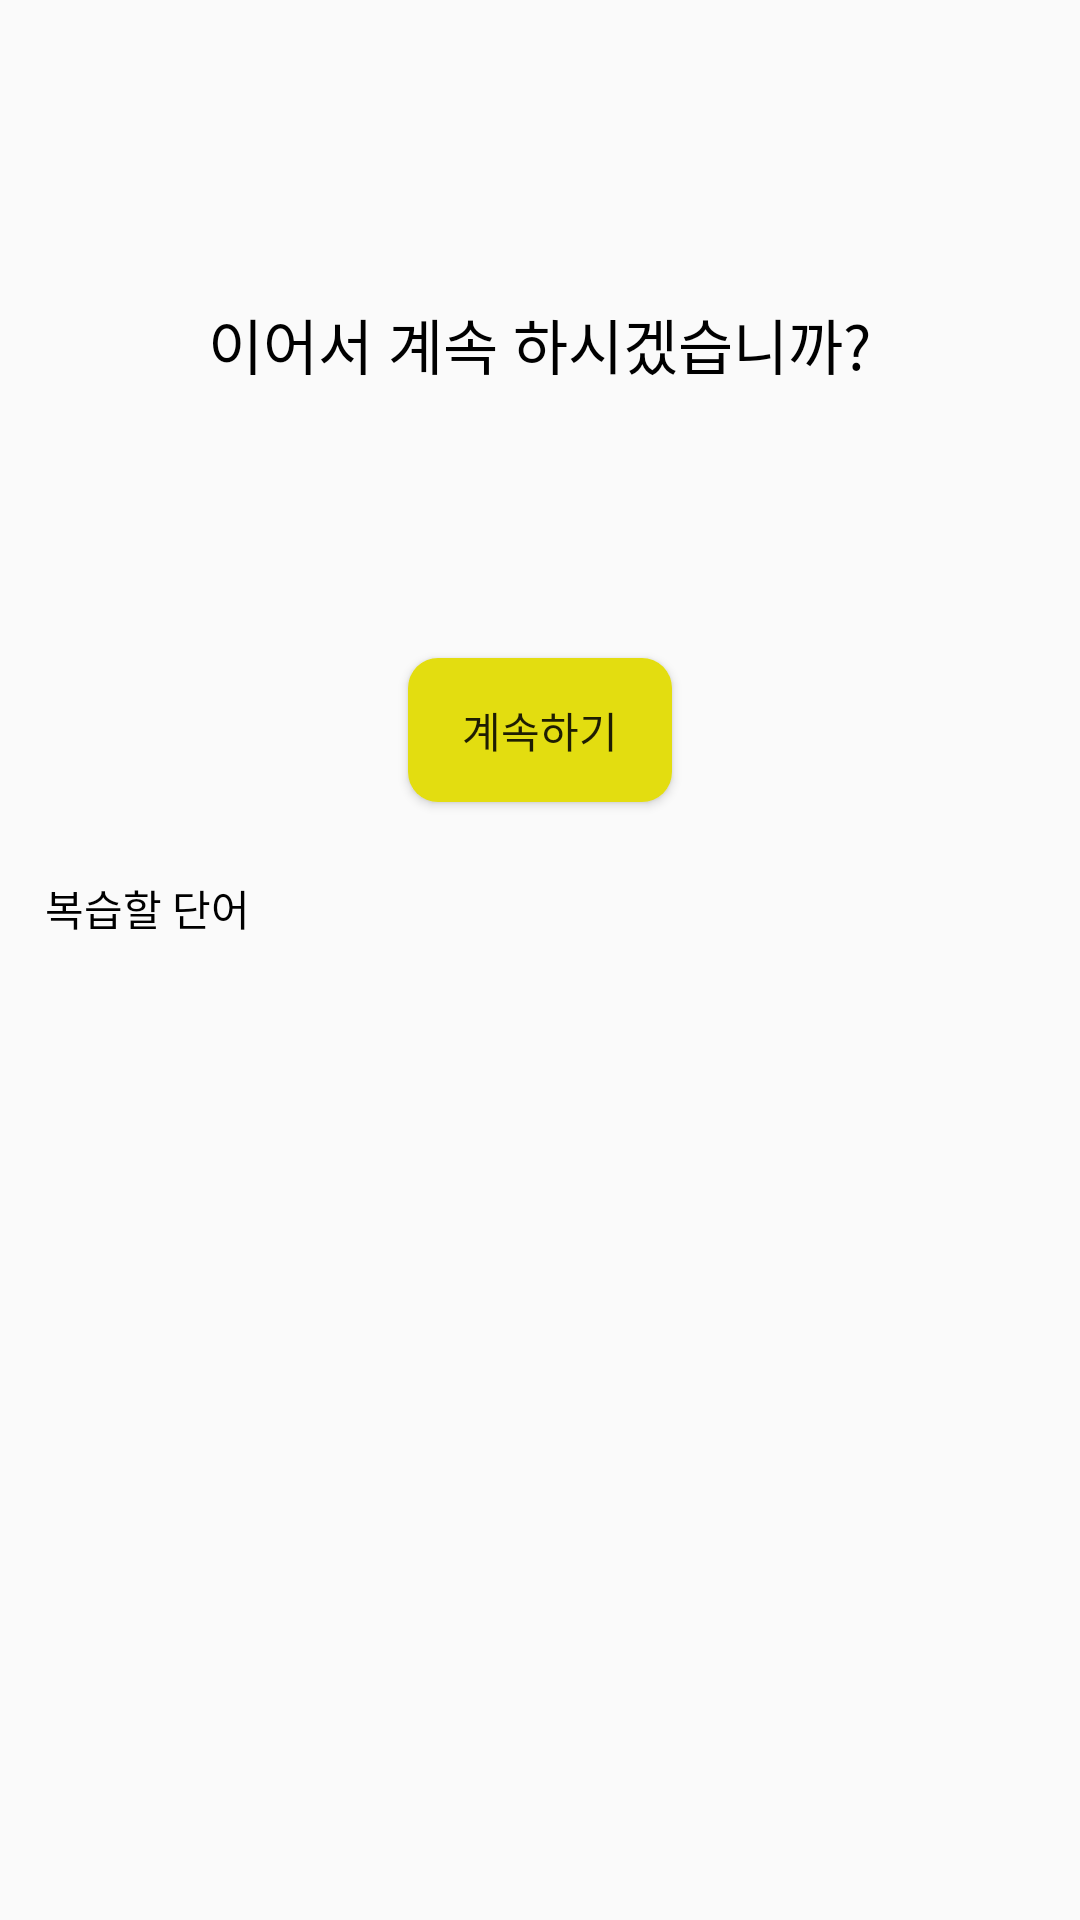

Layout XML and referenced resources for this Android screen:
<!-- AndroidManifest.xml: application theme AppTheme -->
<!-- res/layout/activity_wrong.xml -->
<?xml version="1.0" encoding="utf-8"?>
<LinearLayout xmlns:android="http://schemas.android.com/apk/res/android"
    xmlns:app="http://schemas.android.com/apk/res-auto"
    android:layout_width="match_parent"
    android:layout_height="wrap_content"
    android:orientation="vertical">
    <TextView
        android:layout_width="wrap_content"
        android:layout_height="wrap_content"
        android:layout_marginTop="100dp"
        android:layout_marginBottom="80dp"
        android:layout_gravity="center_horizontal"
        android:text="이어서 계속 하시겠습니까?"
        android:textSize="20dp"
        android:textColor="#000000"/>
    <Button
        android:layout_width="wrap_content"
        android:layout_height="wrap_content"
        android:layout_margin="10dp"
        android:id="@+id/wrongBtn"
        android:background="@drawable/button"
        android:layout_gravity="center_horizontal"
        android:text="계속하기"/>
    <TextView
        android:layout_width="match_parent"
        android:layout_height="wrap_content"
        android:layout_margin="15dp"
        android:text="복습할 단어"
        android:textColor="#000000"/>

    <androidx.recyclerview.widget.RecyclerView
        android:id="@+id/wrongWord_list"
        android:layout_width="match_parent"
        android:layout_height="wrap_content"
        android:layout_margin="10dp">

    </androidx.recyclerview.widget.RecyclerView>
</LinearLayout>
<!-- resources referenced by this layout -->
<resources>
  <!-- drawable button (drawable) -->
  <?xml version="1.0" encoding="utf-8"?>
  <shape xmlns:android="http://schemas.android.com/apk/res/android"
      android:shape="rectangle"
      >
      <solid android:color="@color/yellow"/>
      
      
  
      <corners android:radius="10dp"/>
  </shape>
  <style name="AppTheme" parent="Theme.AppCompat.Light.DarkActionBar">
          
          <item name="colorPrimary">#5DA4BE</item>
          <item name="colorPrimaryDark">#A1CED1</item>
          <item name="colorAccent">@color/colorAccent</item>
          
      </style>
  <color name="yellow">#E3DD10</color>
  <color name="colorAccent">#D81B60</color>
</resources>
